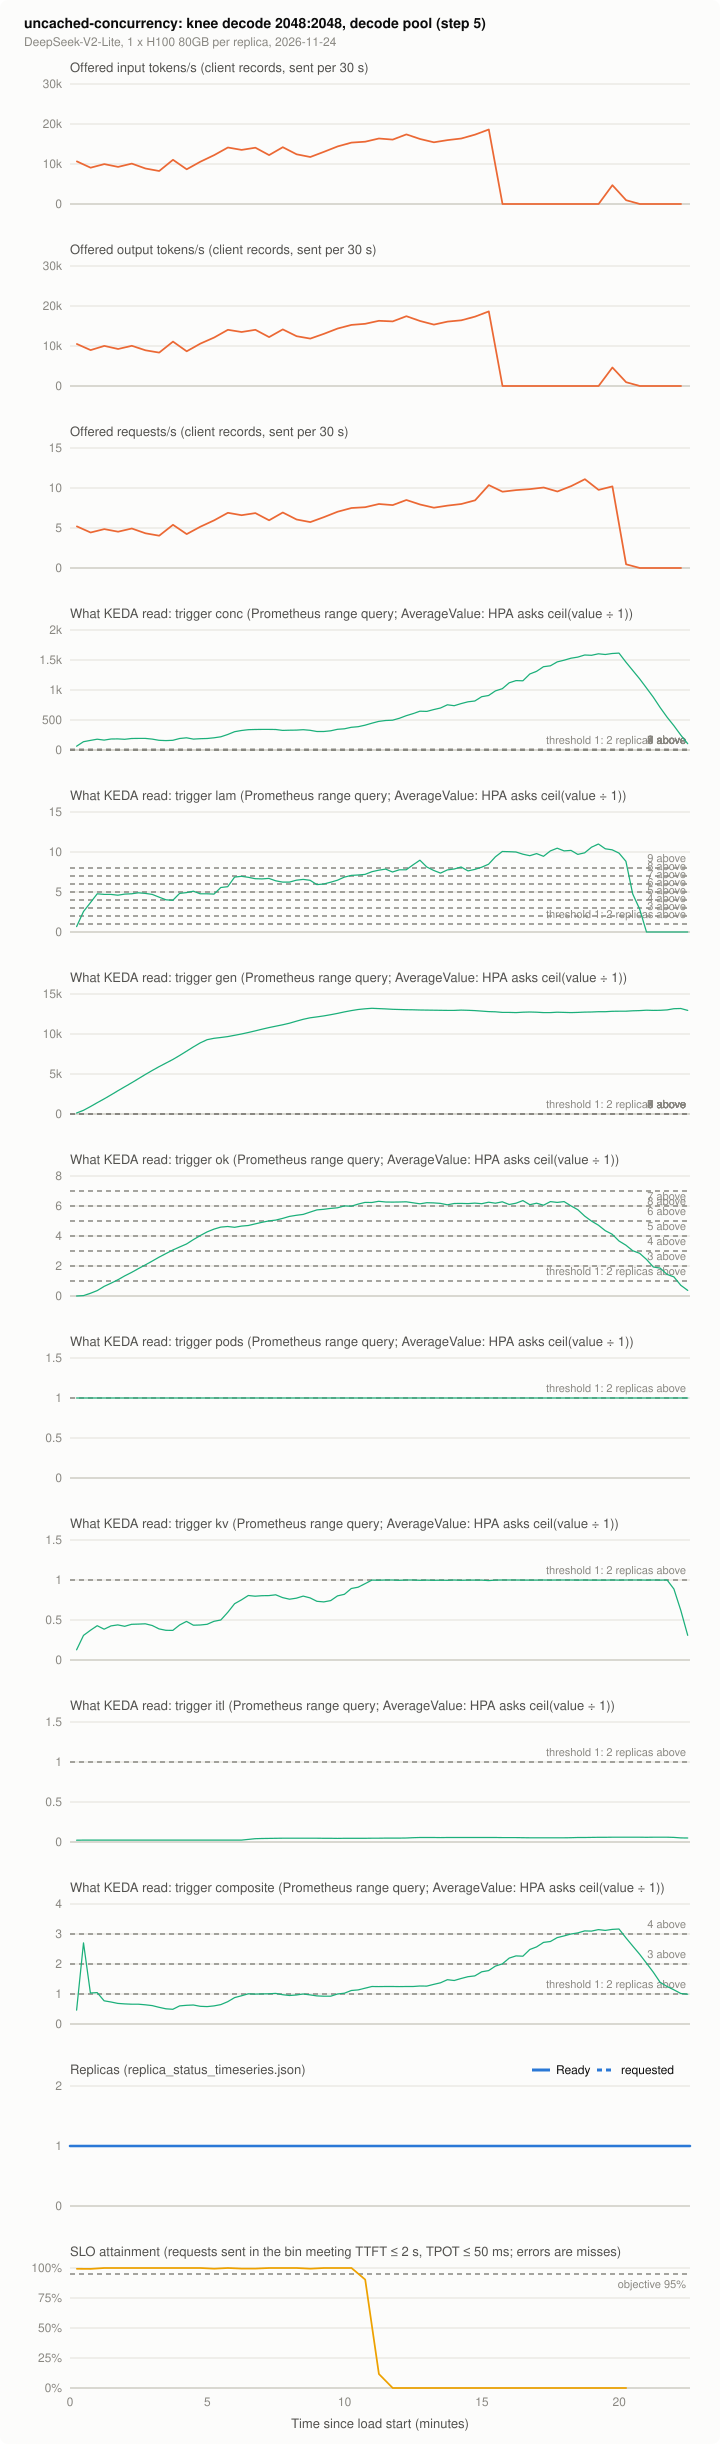

Source data for this figure (header and first rows):
series, t_s, value, source
offered_in, 15.0, 10650, client records, sent per 30 s
offered_in, 45.0, 9079, client records, sent per 30 s
offered_in, 75.0, 9967, client records, sent per 30 s
offered_in, 105.0, 9284, client records, sent per 30 s
offered_in, 135.0, 10103, client records, sent per 30 s
offered_in, 165.0, 8875, client records, sent per 30 s
offered_in, 195.0, 8260, client records, sent per 30 s
offered_in, 225.0, 11059, client records, sent per 30 s
offered_in, 255.0, 8670, client records, sent per 30 s
offered_in, 285.0, 10581, client records, sent per 30 s
offered_in, 315.0, 12220, client records, sent per 30 s
offered_in, 345.0, 14131, client records, sent per 30 s
offered_in, 375.0, 13517, client records, sent per 30 s
offered_in, 405.0, 14063, client records, sent per 30 s
offered_in, 435.0, 12220, client records, sent per 30 s
offered_in, 465.0, 14199, client records, sent per 30 s
offered_in, 495.0, 12425, client records, sent per 30 s
offered_in, 525.0, 11742, client records, sent per 30 s
offered_in, 555.0, 13039, client records, sent per 30 s
offered_in, 585.0, 14404, client records, sent per 30 s
offered_in, 615.0, 15360, client records, sent per 30 s
offered_in, 645.0, 15565, client records, sent per 30 s
offered_in, 675.0, 16384, client records, sent per 30 s
offered_in, 705.0, 16111, client records, sent per 30 s
offered_in, 735.0, 17408, client records, sent per 30 s
offered_in, 765.0, 16247, client records, sent per 30 s
offered_in, 795.0, 15428, client records, sent per 30 s
offered_in, 825.0, 15974, client records, sent per 30 s
offered_in, 855.0, 16384, client records, sent per 30 s
offered_in, 885.0, 17340, client records, sent per 30 s
offered_in, 915.0, 18637, client records, sent per 30 s
offered_in, 945.0, 0.0, client records, sent per 30 s
offered_in, 975.0, 0.0, client records, sent per 30 s
offered_in, 1005, 0.0, client records, sent per 30 s
offered_in, 1035, 0.0, client records, sent per 30 s
offered_in, 1065, 0.0, client records, sent per 30 s
offered_in, 1095, 0.0, client records, sent per 30 s
offered_in, 1125, 0.0, client records, sent per 30 s
offered_in, 1155, 0.0, client records, sent per 30 s
offered_in, 1185, 4710, client records, sent per 30 s
offered_in, 1215, 955.7, client records, sent per 30 s
offered_in, 1245, 0.0, client records, sent per 30 s
offered_in, 1275, 0.0, client records, sent per 30 s
offered_in, 1305, 0.0, client records, sent per 30 s
offered_in, 1335, 0.0, client records, sent per 30 s
offered_in, 1365, 0.0, client records, sent per 30 s
offered_out, 15.0, 10501, client records, sent per 30 s
offered_out, 45.0, 8986, client records, sent per 30 s
offered_out, 75.0, 10034, client records, sent per 30 s
offered_out, 105.0, 9260, client records, sent per 30 s
offered_out, 135.0, 10056, client records, sent per 30 s
offered_out, 165.0, 8918, client records, sent per 30 s
offered_out, 195.0, 8362, client records, sent per 30 s
offered_out, 225.0, 11103, client records, sent per 30 s
offered_out, 255.0, 8669, client records, sent per 30 s
offered_out, 285.0, 10602, client records, sent per 30 s
offered_out, 315.0, 12132, client records, sent per 30 s
offered_out, 345.0, 14061, client records, sent per 30 s
offered_out, 375.0, 13492, client records, sent per 30 s
offered_out, 405.0, 14042, client records, sent per 30 s
... 1,285 more rows
